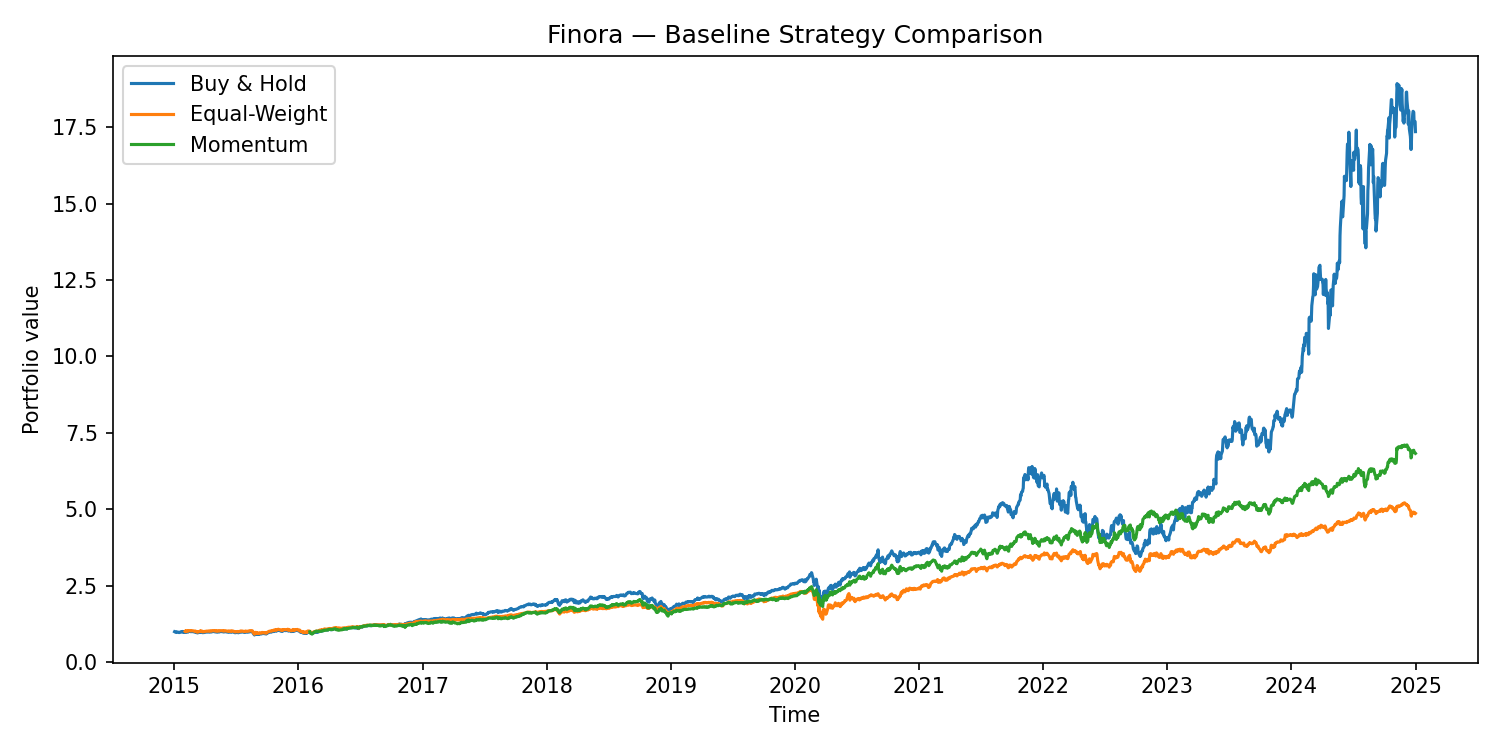

Data behind this chart, as committed beside it:
, Buy & Hold, Equal-Weight, Momentum
Final Portfolio Value, 17.35, 4.87, 6.83
Cumulative Return, 16.35, 3.88, 5.83
Annualized Return, 0.3308, 0.1735, 0.2411
Sharpe Ratio, 1.165, 0.9269, 1.173
Volatility, 0.2786, 0.1929, 0.2016
Max Drawdown, -0.458, -0.407, -0.2636
